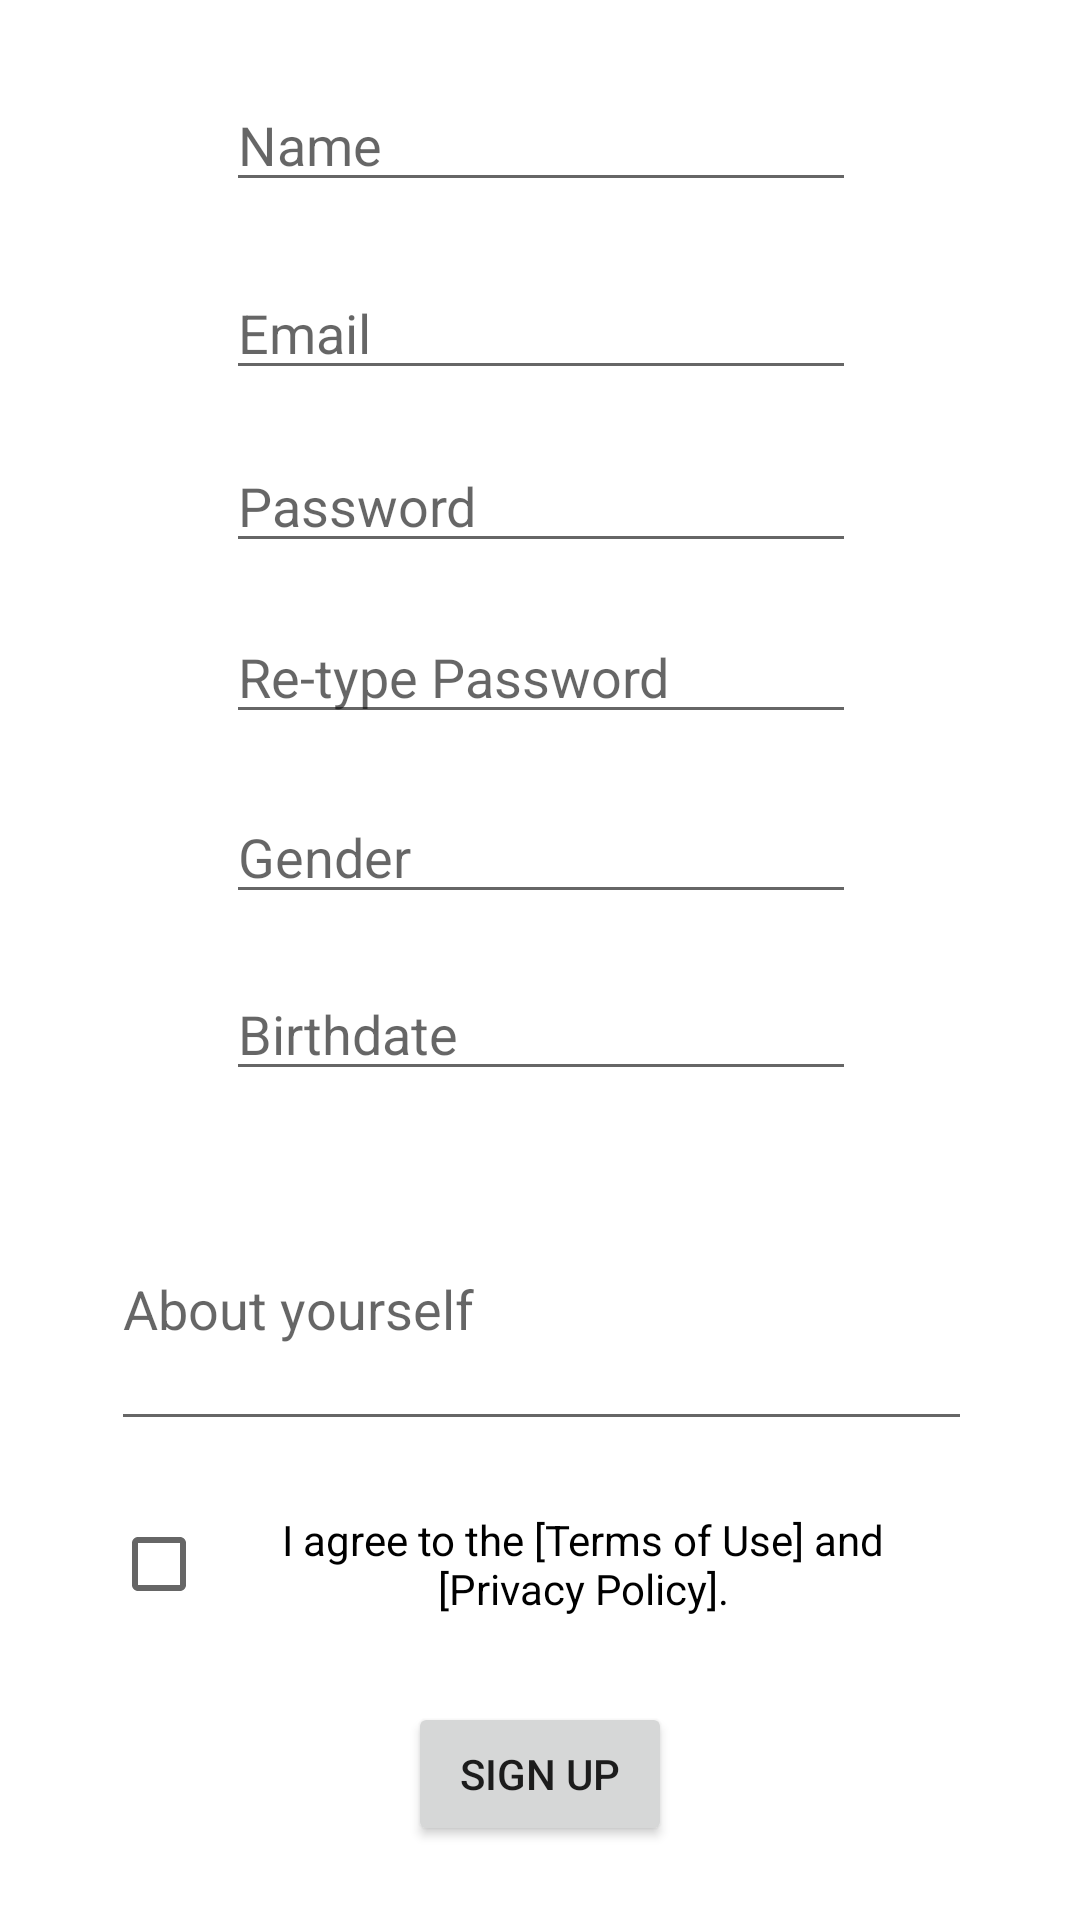

Reconstruct the res/layout file that produces this screen, plus the resources it refers to.
<!-- AndroidManifest.xml: application theme Theme.Travend -->
<!-- res/layout/activity_signup.xml -->
<?xml version="1.0" encoding="utf-8"?>
<androidx.constraintlayout.widget.ConstraintLayout xmlns:android="http://schemas.android.com/apk/res/android"
    xmlns:app="http://schemas.android.com/apk/res-auto"
    xmlns:tools="http://schemas.android.com/tools"
    android:layout_width="match_parent"
    android:layout_height="match_parent">

    <EditText
        android:id="@+id/name"
        android:layout_width="wrap_content"
        android:layout_height="wrap_content"
        android:ems="10"
        android:hint="Name"
        android:inputType="textPersonName"
        app:layout_constraintBottom_toTopOf="@+id/email"
        app:layout_constraintEnd_toEndOf="parent"
        app:layout_constraintHorizontal_bias="0.502"
        app:layout_constraintStart_toStartOf="parent"
        app:layout_constraintTop_toTopOf="parent"
        app:layout_constraintVertical_bias="0.55" />

    <EditText
        android:id="@+id/email"
        android:layout_width="wrap_content"
        android:layout_height="wrap_content"
        android:ems="10"
        android:hint="Email"
        android:inputType="textPersonName"
        app:layout_constraintBottom_toBottomOf="parent"
        app:layout_constraintEnd_toEndOf="@+id/name"
        app:layout_constraintHorizontal_bias="0.497"
        app:layout_constraintStart_toStartOf="@+id/name"
        app:layout_constraintTop_toTopOf="parent"
        app:layout_constraintVertical_bias="0.148" />

    <EditText
        android:id="@+id/gender"
        android:layout_width="wrap_content"
        android:layout_height="wrap_content"
        android:ems="10"
        android:hint="Gender"
        android:inputType="textPersonName"
        app:layout_constraintBottom_toBottomOf="parent"
        app:layout_constraintEnd_toEndOf="@+id/rePassword"
        app:layout_constraintHorizontal_bias="0.502"
        app:layout_constraintStart_toStartOf="@+id/rePassword"
        app:layout_constraintTop_toBottomOf="@+id/rePassword"
        app:layout_constraintVertical_bias="0.053" />

    <EditText
        android:id="@+id/password"
        android:layout_width="wrap_content"
        android:layout_height="wrap_content"
        android:ems="10"
        android:hint="Password"
        android:inputType="textPassword"
        app:layout_constraintBottom_toBottomOf="parent"
        app:layout_constraintEnd_toEndOf="@+id/email"
        app:layout_constraintHorizontal_bias="0.497"
        app:layout_constraintStart_toStartOf="@+id/email"
        app:layout_constraintTop_toBottomOf="@+id/email"
        app:layout_constraintVertical_bias="0.035" />

    <EditText
        android:id="@+id/rePassword"
        android:layout_width="wrap_content"
        android:layout_height="wrap_content"
        android:ems="10"
        android:hint="Re-type Password"
        android:inputType="textPassword"
        app:layout_constraintBottom_toBottomOf="parent"
        app:layout_constraintEnd_toEndOf="@+id/password"
        app:layout_constraintHorizontal_bias="0.502"
        app:layout_constraintStart_toStartOf="@+id/password"
        app:layout_constraintTop_toBottomOf="@+id/password"
        app:layout_constraintVertical_bias="0.038" />

    <EditText
        android:id="@+id/birthDate"
        android:layout_width="wrap_content"
        android:layout_height="wrap_content"
        android:ems="10"
        android:hint="Birthdate"
        android:inputType="date"
        app:layout_constraintBottom_toBottomOf="parent"
        app:layout_constraintEnd_toEndOf="@+id/gender"
        app:layout_constraintHorizontal_bias="0.502"
        app:layout_constraintStart_toStartOf="@+id/gender"
        app:layout_constraintTop_toBottomOf="@+id/gender"
        app:layout_constraintVertical_bias="0.06" />

    <EditText
        android:id="@+id/about"
        android:layout_width="287dp"
        android:layout_height="91dp"
        android:ems="10"
        android:hint="About yourself"
        android:inputType="textPersonName"
        app:layout_constraintBottom_toBottomOf="parent"
        app:layout_constraintEnd_toEndOf="@+id/birthDate"
        app:layout_constraintStart_toStartOf="@+id/birthDate"
        app:layout_constraintTop_toBottomOf="@+id/birthDate"
        app:layout_constraintVertical_bias="0.138" />

    <CheckBox
        android:id="@+id/agreement"
        android:layout_width="283dp"
        android:layout_height="42dp"
        android:text="I agree to the [Terms of Use] and [Privacy Policy]."
        android:textAlignment="center"
        app:layout_constraintBottom_toBottomOf="parent"
        app:layout_constraintEnd_toEndOf="@+id/about"
        app:layout_constraintHorizontal_bias="0.0"
        app:layout_constraintStart_toStartOf="@+id/about"
        app:layout_constraintTop_toBottomOf="@+id/about"
        app:layout_constraintVertical_bias="0.17" />

    <Button
        android:id="@+id/btnSignup"
        android:layout_width="wrap_content"
        android:layout_height="wrap_content"
        android:onClick="onSignupBtnClick"
        android:text="SIGN UP"
        app:layout_constraintBottom_toBottomOf="parent"
        app:layout_constraintEnd_toEndOf="parent"
        app:layout_constraintStart_toStartOf="parent"
        app:layout_constraintTop_toBottomOf="@+id/agreement" />

</androidx.constraintlayout.widget.ConstraintLayout>
<!-- resources referenced by this layout -->
<resources>
  <style name="Theme.Travend" parent="Theme.MaterialComponents.DayNight.DarkActionBar">
          
          <item name="colorPrimary">@color/purple_500</item>
          <item name="colorPrimaryVariant">@color/purple_700</item>
          <item name="colorOnPrimary">@color/white</item>
          
          <item name="colorSecondary">@color/teal_200</item>
          <item name="colorSecondaryVariant">@color/teal_700</item>
          <item name="colorOnSecondary">@color/black</item>
          
          <item name="android:statusBarColor" tools:targetApi="l">?attr/colorPrimaryVariant</item>
          
      </style>
  <!-- not gathered from this repository: default colours our renderer supplied (Android Studio template values) -->
  <color name="purple_500">#FF6200EE</color>
  <color name="purple_700">#FF3700B3</color>
  <color name="teal_200">#FF03DAC5</color>
  <color name="teal_700">#FF018786</color>
  <color name="black">#FF000000</color>
  <color name="white">#FFFFFFFF</color>
</resources>
